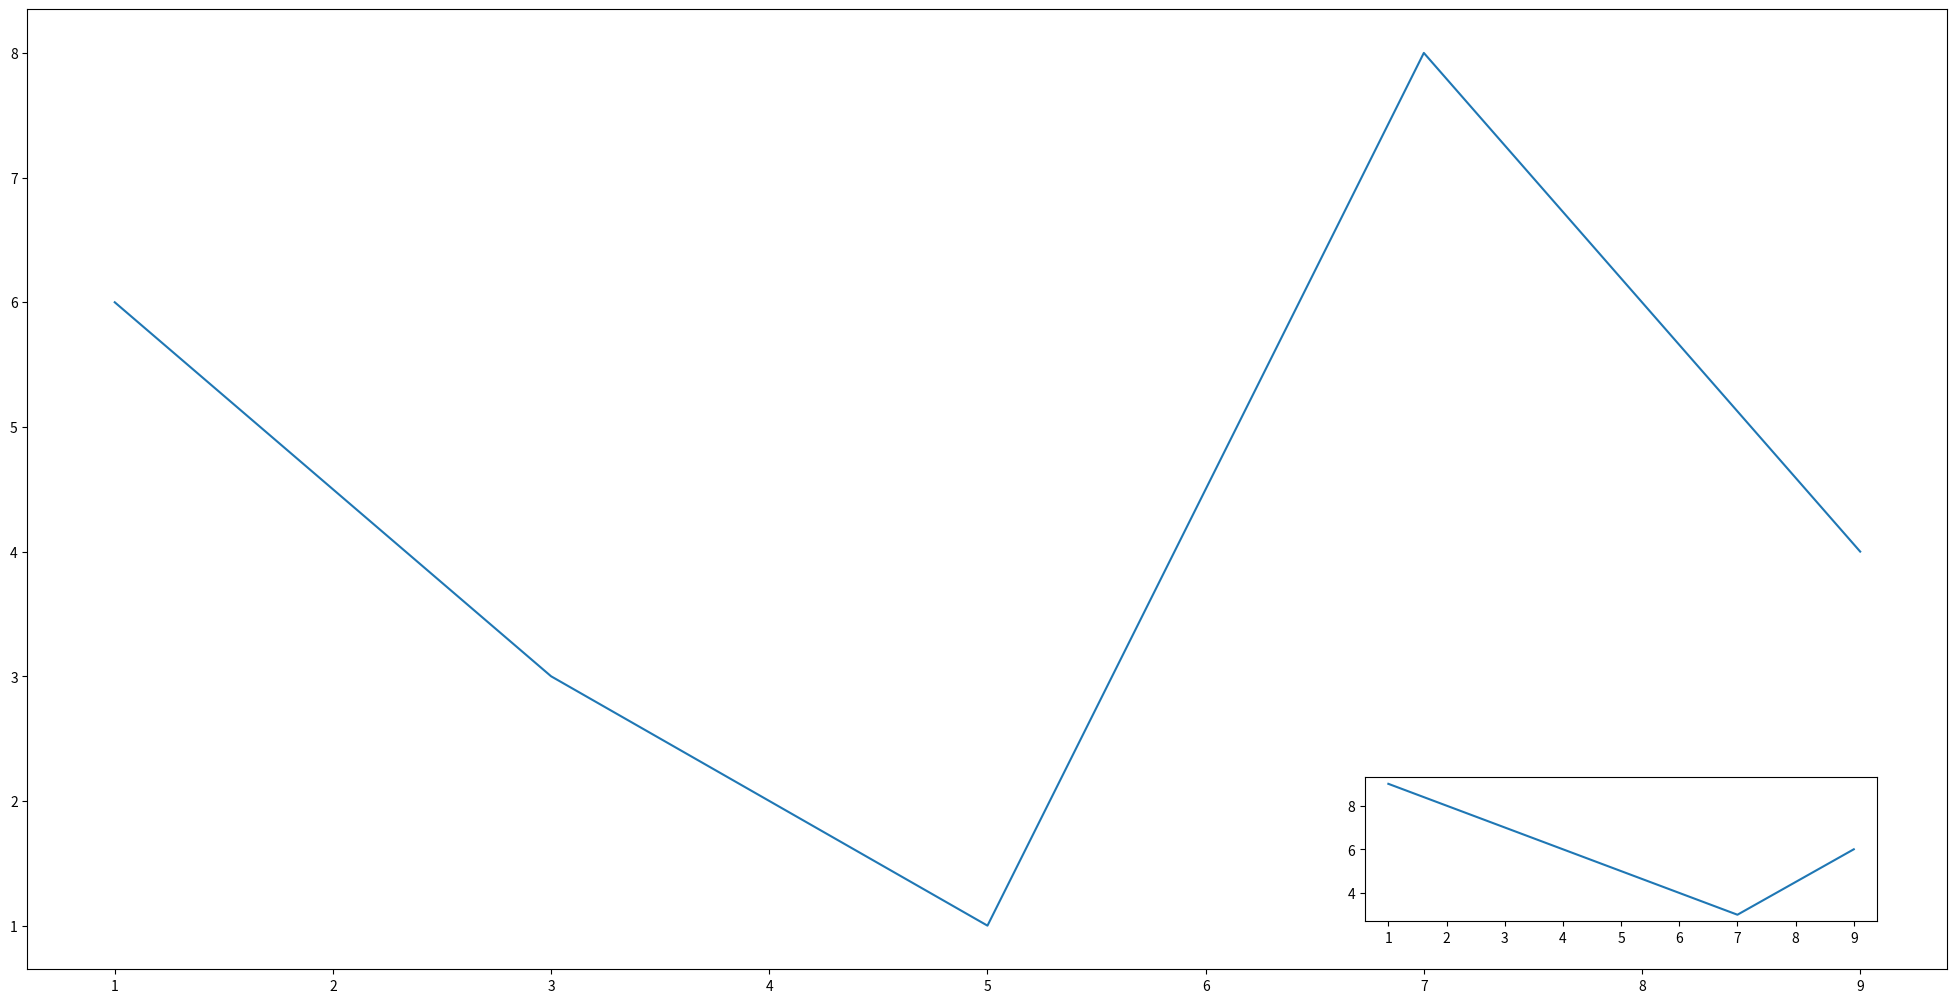

Write the Python code that produced this figure.
import matplotlib.pyplot as plt
import numpy as np
fig = plt.figure()
a1 = fig.add_axes([0.01,0.1,3, 2])
a2 = fig.add_axes([2.1,0.2,0.8,0.3])
x = [1,3,5,7,9]
y1=[6,3,1,8,4]
y2=[9,7,5,3,6]
a1.plot(x,y1)
a2.plot(x,y2)
plt.show()